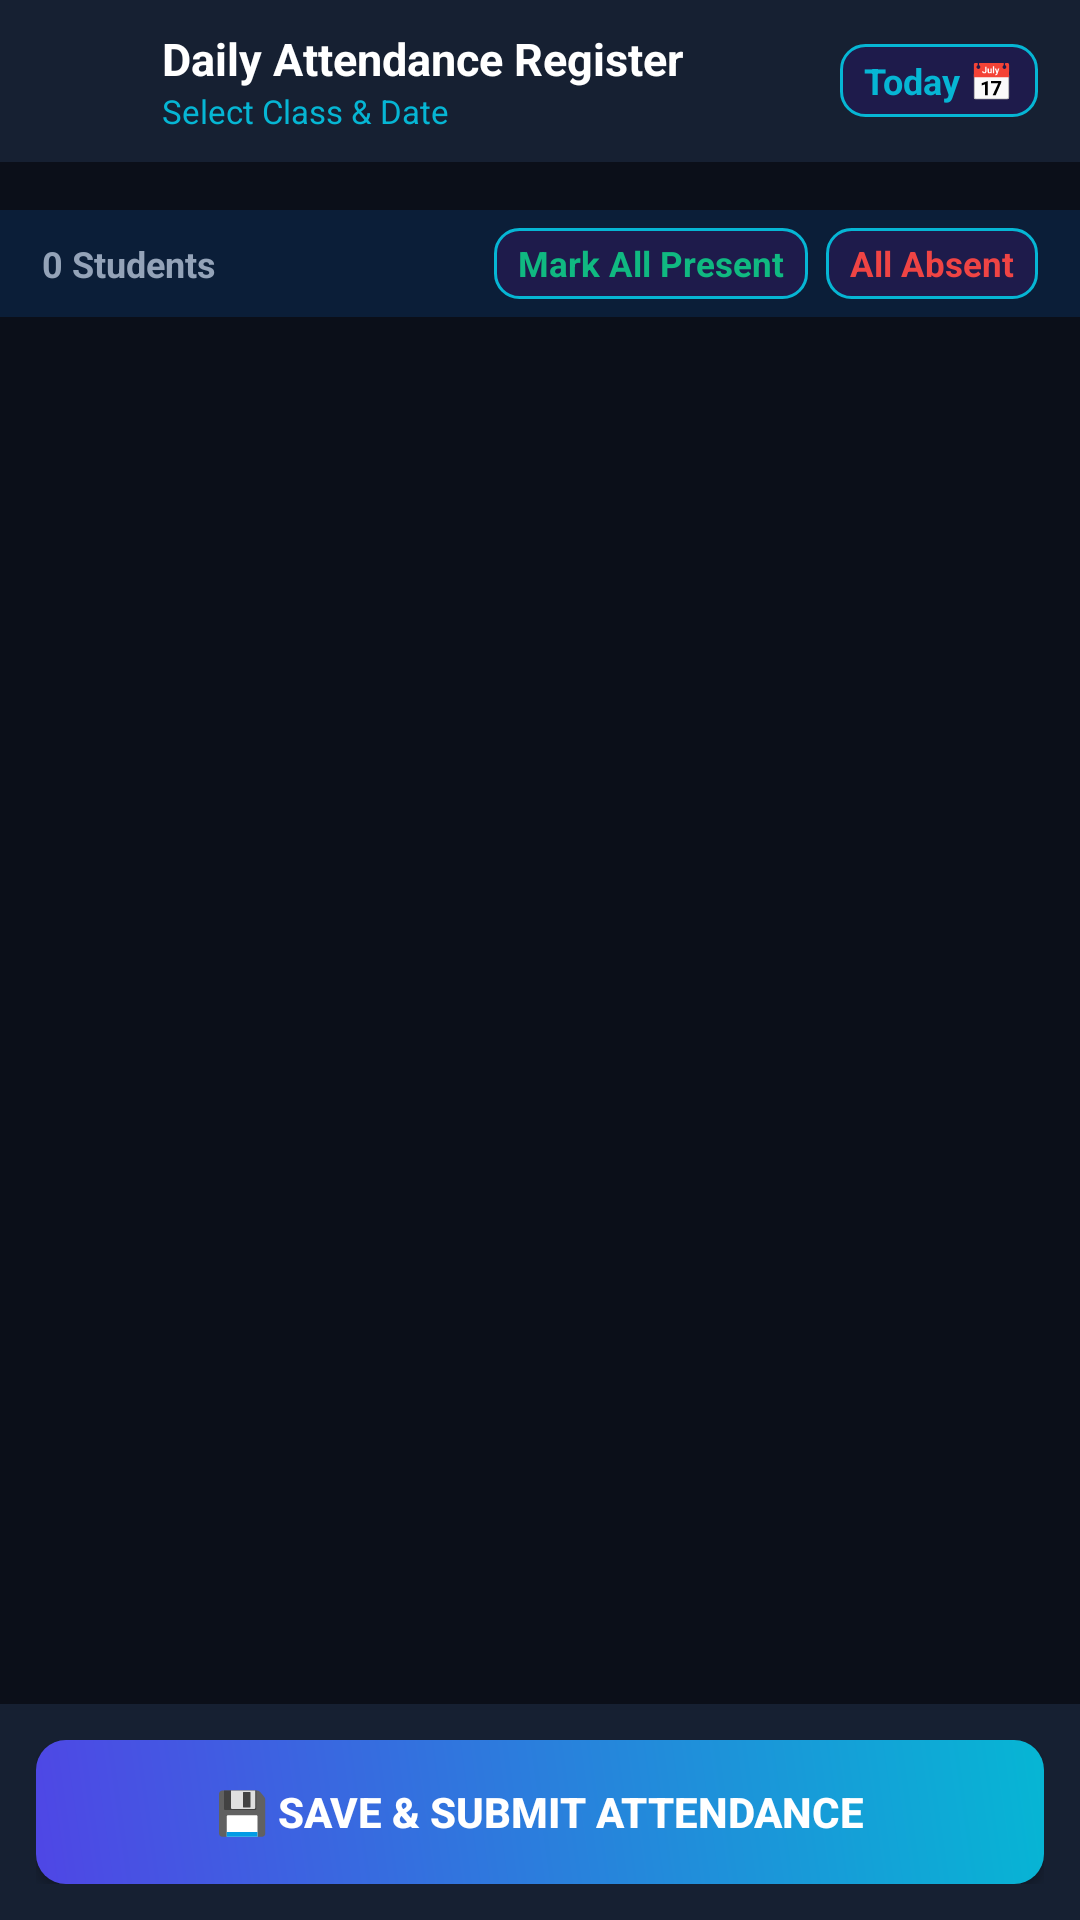

Here is an Android app screen rendered from its layout file. Give the layout XML and the strings, colors and styles it references.
<!-- AndroidManifest.xml: application theme Theme.ASAcademy -->
<!-- res/layout/activity_attendance.xml -->
<?xml version="1.0" encoding="utf-8"?>
<LinearLayout xmlns:android="http://schemas.android.com/apk/res/android"
    android:layout_width="match_parent"
    android:layout_height="match_parent"
    android:orientation="vertical"
    android:background="@color/bg_dark">

    
    <LinearLayout
        android:layout_width="match_parent"
        android:layout_height="54dp"
        android:background="@color/bg_card"
        android:gravity="center_vertical"
        android:paddingHorizontal="14dp"
        android:orientation="horizontal">

        <ImageView
            android:id="@+id/btnBackAttendance"
            android:layout_width="32dp"
            android:layout_height="32dp"
            android:padding="6dp"
            android:src="@drawable/ic_close"
            android:contentDescription="Back" />

        <LinearLayout
            android:layout_width="0dp"
            android:layout_height="wrap_content"
            android:layout_weight="1"
            android:orientation="vertical"
            android:layout_marginStart="8dp">

            <TextView
                android:layout_width="wrap_content"
                android:layout_height="wrap_content"
                android:text="Daily Attendance Register"
                android:textColor="@color/text_light"
                android:textSize="15sp"
                android:textStyle="bold" />

            <TextView
                android:id="@+id/tvAttendanceSubHeader"
                android:layout_width="wrap_content"
                android:layout_height="wrap_content"
                android:text="Select Class &amp; Date"
                android:textColor="@color/accent_sky"
                android:textSize="11sp" />
        </LinearLayout>

        <TextView
            android:id="@+id/btnPickDate"
            android:layout_width="wrap_content"
            android:layout_height="wrap_content"
            android:text="Today 📅"
            android:textColor="@color/accent_sky"
            android:textSize="12sp"
            android:textStyle="bold"
            android:paddingHorizontal="8dp"
            android:paddingVertical="4dp"
            android:background="@drawable/bg_chip_selected" />
    </LinearLayout>

    
    <androidx.recyclerview.widget.RecyclerView
        android:id="@+id/rvAttendanceClasses"
        android:layout_width="match_parent"
        android:layout_height="wrap_content"
        android:paddingVertical="8dp"
        android:paddingHorizontal="10dp"
        android:clipToPadding="false"
        android:background="@color/bg_dark" />

    
    <LinearLayout
        android:layout_width="match_parent"
        android:layout_height="wrap_content"
        android:orientation="horizontal"
        android:gravity="center_vertical"
        android:paddingHorizontal="14dp"
        android:paddingVertical="6dp"
        android:background="#0B1E38">

        <TextView
            android:id="@+id/tvAttendanceCount"
            android:layout_width="0dp"
            android:layout_height="wrap_content"
            android:layout_weight="1"
            android:text="0 Students"
            android:textColor="@color/text_muted"
            android:textSize="12sp"
            android:textStyle="bold" />

        <TextView
            android:id="@+id/btnMarkAllPresent"
            android:layout_width="wrap_content"
            android:layout_height="wrap_content"
            android:text="Mark All Present"
            android:textColor="@color/success_green"
            android:textSize="11.5sp"
            android:textStyle="bold"
            android:paddingHorizontal="8dp"
            android:paddingVertical="4dp"
            android:background="@drawable/bg_chip_selected"
            android:layout_marginEnd="6dp" />

        <TextView
            android:id="@+id/btnMarkAllAbsent"
            android:layout_width="wrap_content"
            android:layout_height="wrap_content"
            android:text="All Absent"
            android:textColor="@color/danger_red"
            android:textSize="11.5sp"
            android:textStyle="bold"
            android:paddingHorizontal="8dp"
            android:paddingVertical="4dp"
            android:background="@drawable/bg_chip_selected" />
    </LinearLayout>

    <ProgressBar
        android:id="@+id/pbAttendance"
        android:layout_width="wrap_content"
        android:layout_height="wrap_content"
        android:layout_gravity="center"
        android:layout_marginTop="20dp"
        android:visibility="gone" />

    
    <androidx.recyclerview.widget.RecyclerView
        android:id="@+id/rvAttendanceStudents"
        android:layout_width="match_parent"
        android:layout_height="0dp"
        android:layout_weight="1"
        android:padding="10dp"
        android:clipToPadding="false" />

    
    <LinearLayout
        android:layout_width="match_parent"
        android:layout_height="wrap_content"
        android:background="@color/bg_card"
        android:padding="12dp">

        <Button
            android:id="@+id/btnSaveAttendance"
            android:layout_width="match_parent"
            android:layout_height="48dp"
            android:text="💾 Save &amp; Submit Attendance"
            android:textColor="@android:color/white"
            android:textSize="14sp"
            android:textStyle="bold"
            android:background="@drawable/bg_btn_primary" />
    </LinearLayout>

</LinearLayout>
<!-- resources referenced by this layout -->
<resources>
  <color name="accent_sky">#06B6D4</color>
  <color name="bg_card">#162032</color>
  <color name="bg_dark">#0B0F19</color>
  <color name="danger_red">#EF4444</color>
  <color name="success_green">#10B981</color>
  <color name="text_light">#FFFFFF</color>
  <color name="text_muted">#94A3B8</color>
  <!-- drawable bg_btn_primary (drawable) -->
  <?xml version="1.0" encoding="utf-8"?>
  <shape xmlns:android="http://schemas.android.com/apk/res/android"
      android:shape="rectangle">
      <gradient
          android:startColor="#4F46E5"
          android:endColor="#06B6D4"
          android:angle="45" />
      <corners android:radius="10dp" />
  </shape>
  <!-- drawable bg_chip_selected (drawable) -->
  <?xml version="1.0" encoding="utf-8"?>
  <shape xmlns:android="http://schemas.android.com/apk/res/android"
      android:shape="rectangle">
      <solid android:color="#1E1B4B" />
      <stroke
          android:width="1dp"
          android:color="#06B6D4" />
      <corners android:radius="8dp" />
  </shape>
  <style name="Theme.ASAcademy" parent="Theme.Material3.DayNight.NoActionBar">
          <item name="colorPrimary">@color/m3_primary</item>
          <item name="colorPrimaryVariant">@color/m3_primary_dark</item>
          <item name="colorOnPrimary">@color/m3_on_primary</item>
          <item name="colorSecondary">@color/m3_secondary</item>
          <item name="colorSecondaryVariant">@color/m3_secondary_light</item>
          <item name="colorOnSecondary">@color/white</item>
          <item name="android:statusBarColor">@color/m3_bg_deep</item>
          <item name="android:navigationBarColor">@color/m3_bg_deep</item>
          <item name="android:windowBackground">@color/m3_bg_deep</item>
      </style>
  <color name="m3_primary">#4F46E5</color>
  <color name="m3_primary_dark">#3730A3</color>
  <color name="m3_on_primary">#FFFFFF</color>
  <color name="m3_secondary">#06B6D4</color>
  <color name="m3_secondary_light">#22D3EE</color>
  <color name="white">#FFFFFF</color>
  <color name="m3_bg_deep">#0B0F19</color>
</resources>
